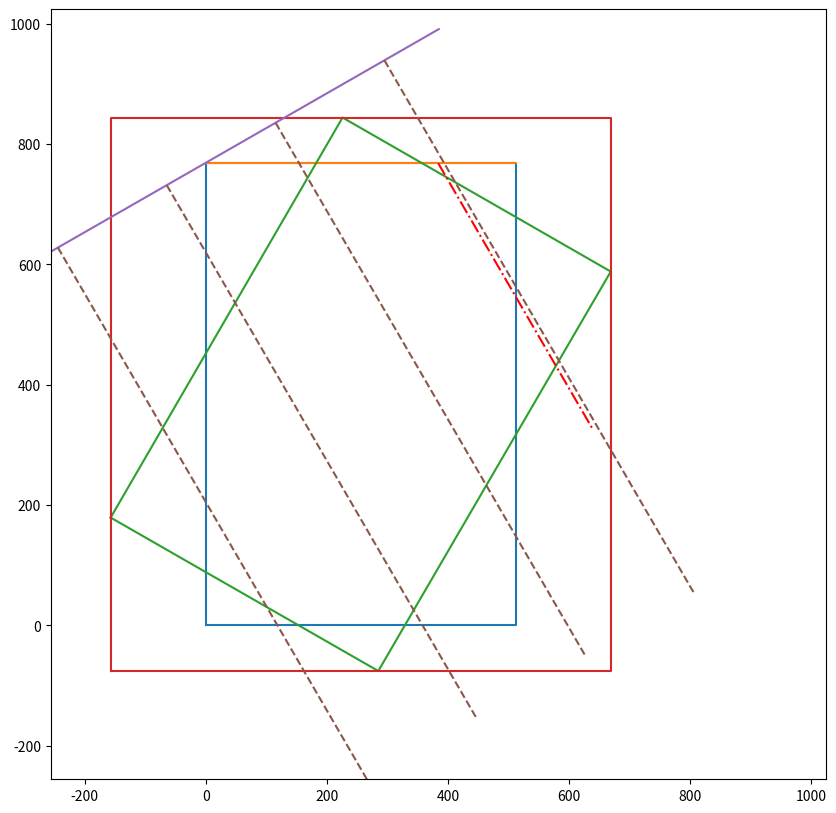

Python code for this plot:
import numpy as np
import matplotlib.pyplot as plt

def box_from_aabb(aabb):
    pts = np.array([
        [aabb[0, 0], aabb[1, 0]],
        [aabb[0, 1], aabb[1, 0]],
        [aabb[0, 1], aabb[1, 1]],
        [aabb[0, 0], aabb[1, 1]],
        [aabb[0, 0], aabb[1, 0]]
    ])
    return pts

box = np.array([[0, 0], [512, 0], [512, 768], [0, 768], [0, 0]])
line_seg = np.array([[0, 768], [512, 768]])
if __name__ == "__main__":
    plt.ion()
    plt.figure(figsize=(10, 10))
    plt.xlim(-256, 1024)
    plt.ylim(-256, 1024)

    plt.plot(
        box[:, 0],
        box[:, 1]
    )

    plt.plot(
        line_seg[:, 0],
        line_seg[:, 1]
    )

    rotation_point = np.mean(box[[0, 2]], axis=0)
    rotation = np.deg2rad(30.0)
    rot_mat = np.array([
        [np.cos(rotation), -np.sin(rotation)],
        [np.sin(rotation), np.cos(rotation)]
    ])

    # rotated_line = np.zeros_like(line_seg)
    # for i in range(line_seg.shape[0]):
    #     rotated_line[i] = rot_mat @ (line_seg[i] - rotation_point) + rotation_point

    # plt.plot(
    #     rotated_line[:, 0],
    #     rotated_line[:, 1]
    # )

    reverse_rotation = -rotation
    reverse_rot_mat = np.array([
        [np.cos(reverse_rotation), -np.sin(reverse_rotation)],
        [np.sin(reverse_rotation),  np.cos(reverse_rotation)]
    ])
    rotated_box = np.zeros_like(box)
    for i in range(rotated_box.shape[0]):
        rotated_box[i] = reverse_rot_mat @ (box[i] - rotation_point) + rotation_point
    plt.plot(
        rotated_box[:, 0],
        rotated_box[:, 1]
    )

    rotated_box_aabb = np.array([
        [
            np.min(rotated_box[:, 0]),
            np.max(rotated_box[:, 0]),
        ],
        [
            np.min(rotated_box[:, 1]),
            np.max(rotated_box[:, 1]),
        ]
    ])
    aabb_pts = box_from_aabb(rotated_box_aabb)
    plt.plot(
        aabb_pts[:, 0],
        aabb_pts[:, 1]
    )
    aabb_max_line = np.array([
        [rotated_box_aabb[0, 0] - 1.0, rotated_box_aabb[1, 1] + 1.0],
        [rotated_box_aabb[0, 1] + 1.0, rotated_box_aabb[1, 1] + 1.0],
    ])
    rotated_aabb_line = np.zeros_like(aabb_max_line)
    for i in range(aabb_max_line.shape[0]):
        rotated_aabb_line[i] = rot_mat @ (aabb_max_line[i] - rotation_point) + rotation_point

    rotated_aabb_line[0, :] = np.floor(rotated_aabb_line[0, :])
    rotated_aabb_line[1, :] = np.ceil(rotated_aabb_line[1, :])
    plt.plot(
        rotated_aabb_line[:, 0],
        rotated_aabb_line[:, 1],
    )

    length = np.sqrt(np.sum((rotated_aabb_line[1] - rotated_aabb_line[0])**2))
    direction = (rotated_aabb_line[1] - rotated_aabb_line[0]) / length
    step = length / 4

    for i in range(4):
        start_pt = rotated_aabb_line[0] + (0.5 + i) * step * direction
        print(start_pt / rotated_aabb_line[0])
        d = np.array([-np.cos(np.deg2rad(90) + rotation), -np.sin(np.deg2rad(90) + rotation)])
        end_pt = start_pt + d * 1024
        plt.plot([start_pt[0], end_pt[0]], [start_pt[1], end_pt[1]], '--', c='C5')

    ray_dir = np.array([np.sin(np.deg2rad(30)), -np.cos(np.deg2rad(30))])
    start_pt = np.array([384, 768])
    end_pt = start_pt + ray_dir * 512

    plt.plot([start_pt[0], end_pt[0]], [start_pt[1], end_pt[1]], '-.', c='r')
    # [redacted]

